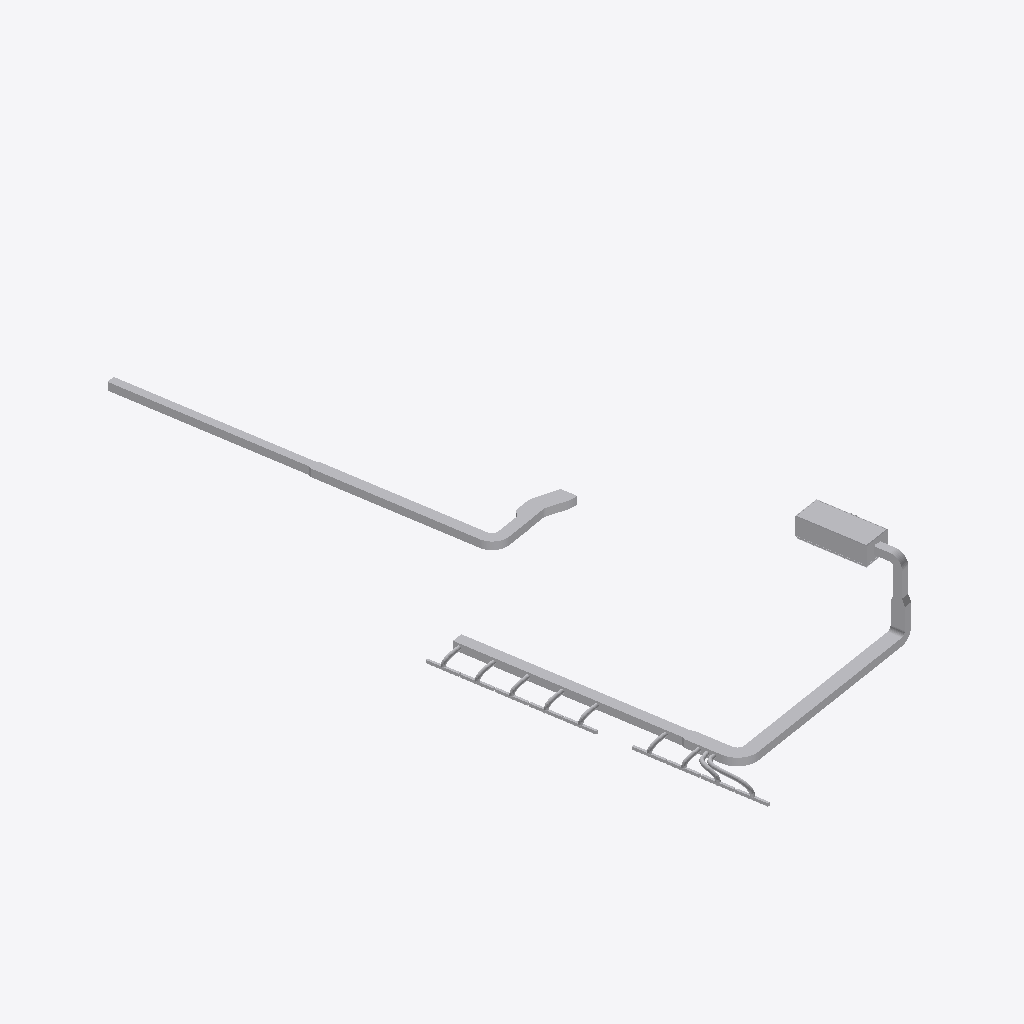
Isometric view of an IFC building model (IFC-SPF (STEP), schema IFC2X3, length unit metre), seen from the south-west, elements coloured by IFC class (only those large enough to see are counted): 40 other elements (light grey).
Extent 10.6 m × 27.3 m × 3.3 m (x, y, z). Storeys (4): PSS at 199.12 m; P00 at 203.87 m; P01 at 208.07 m; P02 at 212.22 m. Elements (53): 23 IfcFlowFitting, 20 IfcFlowSegment, 9 IfcFlowTerminal, 1 IfcBuildingElementProxy.

HEADER;
FILE_DESCRIPTION(('ViewDefinition [CoordinationView_V2.0]','RevitIdentifiers [VersionGUID: 3db3a438-aef0-4b41-96fc-29335844a5f4, NumberOfSaves: 194]','CoordinateReference [CoordinateBase: Shared Coordinates, ProjectSite: Interno]'),'2;1');
FILE_NAME('0000000','2023-05-17T08:49:53',(''),(''),'ODA IFC SDK 22.8','22.1.10.541 - Exporter 22.6.2.0 - Alternate UI 2','');
FILE_SCHEMA(('IFC2X3'));
ENDSEC;
DATA;
#91=IFCPROJECT('3xnxSM6VrCIRd2G0XUb_FW',#20,'0000000',$,$,'ESTAT ACTUAL','EXISTENT',(#86),#83);
#115=IFCSITE('3xnxSM6VrCIRd2G0XUb_FY',#20,'Default',$,$,#114,$,$,.ELEMENT.,(41,33,19,566650),(2,6,38,335),0.0,$,$);
#94=IFCBUILDING('3xnxSM6VrCIRd2G0XUb_FX',#20,'UDIAT',$,$,#16,$,'UDIAT',.ELEMENT.,$,$,#93);
#98=IFCBUILDINGSTOREY('3xnxSM6VrCIRd2G0YXQdLW',#20,'PSS',$,'Nivel:CSPT_NIV_PuntBaseProjecte',#97,$,'PSS',.ELEMENT.,-4.737398926271176);
#102=IFCBUILDINGSTOREY('3xnxSM6VrCIRd2G0YXQ1_r',#20,'P00',$,'Nivel:CSPT_NIV_PuntBaseProjecte',#101,$,'P00',.ELEMENT.,0.012601073728823724);
#106=IFCBUILDINGSTOREY('3xnxSM6VrCIRd2G0YXQ1gV',#20,'P01',$,'Nivel:CSPT_NIV_PuntBaseProjecte',#105,$,'P01',.ELEMENT.,4.212601073728823);
#110=IFCBUILDINGSTOREY('3xnxSM6VrCIRd2G0YXQdOv',#20,'P02',$,'Nivel:CSPT_NIV_PuntBaseProjecte',#109,$,'P02',.ELEMENT.,8.362601073728822);
#2400=IFCFLOWSEGMENT('3gZMkQCLT619wAtGTW8Ist',#20,'Conducto rectangular:CSPT-HVAC-Generic-Te:1625101',$,'Conducto rectangular:CSPT-HVAC-Generic-Te',#2355,#2399,'1625101');
#3110=IFCFLOWSEGMENT('3gZMkQCLT619wAtGTW8Isg',#20,'Conducto rectangular:CSPT-HVAC-Generic-Te:1625104',$,'Conducto rectangular:CSPT-HVAC-Generic-Te',#3077,#3109,'1625104');
#14900=IFCBUILDINGELEMENTPROXY('2kg6vU0ZDDdB2BYiY5pMlx',#20,'CSPT-UTA-Servoclima-CTA:CTA-1:3214868',$,'CSPT-UTA-Servoclima-CTA:CTA-1',#14899,#14896,'3214868',$);
#184=IFCFLOWSEGMENT('19mUYI6bHB$ODFngJzpmjV',#20,'Conducto rectangular:CSPT-HVAC-Generic-Te:992522',$,'Conducto rectangular:CSPT-HVAC-Generic-Te',#138,#182,'992522');
#322=IFCFLOWSEGMENT('19mUYI6bHB$ODFngJzpmjU',#20,'Conducto rectangular:CSPT-HVAC-Generic-Te:992523',$,'Conducto rectangular:CSPT-HVAC-Generic-Te',#254,#321,'992523');
#2984=IFCFLOWSEGMENT('3gZMkQCLT619wAtGTW8Isq',#20,'Conducto rectangular:CSPT-HVAC-Generic-Te:1625102',$,'Conducto rectangular:CSPT-HVAC-Generic-Te',#2435,#2983,'1625102');
#3431=IFCFLOWFITTING('3gZMkQCLT619wAtGTW8Isj',#20,'M_Codo rectangular - Radio:RET_1W:1625111',$,'M_Codo rectangular - Radio:RET_1W',#3430,#3427,'1625111');
#3154=IFCFLOWSEGMENT('3gZMkQCLT619wAtGTW8Ish',#20,'Conducto rectangular:CSPT-HVAC-Generic-Te:1625105',$,'Conducto rectangular:CSPT-HVAC-Generic-Te',#3145,#3153,'1625105');
#507=IFCFLOWSEGMENT('19mUYI6bHB$ODFngJzpmG8',#20,'Conducto rectangular:CSPT-HVAC-Generic-Te:993885',$,'Conducto rectangular:CSPT-HVAC-Generic-Te',#497,#506,'993885');
#462=IFCFLOWSEGMENT('19mUYI6bHB$ODFngJzpmjO',#20,'Conducto rectangular:CSPT-HVAC-Generic-Te:992525',$,'Conducto rectangular:CSPT-HVAC-Generic-Te',#453,#461,'992525');
#739=IFCFLOWFITTING('19mUYI6bHB$ODFngJzpmGq',#20,'M_Codo rectangular - Radio:RET_1W:993889',$,'M_Codo rectangular - Radio:RET_1W',#738,#735,'993889');
#3317=IFCFLOWSEGMENT('3gZMkQCLT619wAtGTW8Isk',#20,'Conducto rectangular:CSPT-HVAC-Generic-Te:1625108',$,'Conducto rectangular:CSPT-HVAC-Generic-Te',#3308,#3316,'1625108');
#10343=IFCFLOWSEGMENT('3gZMkQCLT619wAtGTW8IsE',#20,'Conducto flexible redondo:Flex - Redondo:1625140',$,'Conducto flexible redondo:Flex - Redondo',#8483,#10342,'1625140');
#639=IFCFLOWSEGMENT('19mUYI6bHB$ODFngJzpmGA',#20,'Conducto rectangular:CSPT-HVAC-Generic-Te:993887',$,'Conducto rectangular:CSPT-HVAC-Generic-Te',#624,#638,'993887');
#14993=IFCFLOWFITTING('2ChXcPuP10Fvo47lWUIMh5',#20,'M_Codo rectangular - Radio:RET_1W:3441815',$,'M_Codo rectangular - Radio:RET_1W',#14992,#14989,'3441815');
#3362=IFCFLOWSEGMENT('3gZMkQCLT619wAtGTW8Isl',#20,'Conducto rectangular:CSPT-HVAC-Generic-Te:1625109',$,'Conducto rectangular:CSPT-HVAC-Generic-Te',#3353,#3361,'1625109');
#580=IFCFLOWFITTING('19mUYI6bHB$ODFngJzpmGB',#20,'M_Codo rectangular - Radio:RET_1W:993886',$,'M_Codo rectangular - Radio:RET_1W',#579,#575,'993886');
#3223=IFCFLOWFITTING('3gZMkQCLT619wAtGTW8Ise',#20,'M_Codo rectangular - Radio:RET_1W:1625106',$,'M_Codo rectangular - Radio:RET_1W',#3222,#3219,'1625106');
#2305=IFCFLOWSEGMENT('19mUYI6bHB$ODFngJzpmKv',#20,'Conducto flexible redondo:Flex - Redondo:994156',$,'Conducto flexible redondo:Flex - Redondo',#828,#2303,'994156');
#13235=IFCFLOWTERMINAL('2vNem$vLD9YvH6PIImeyHW',#20,'CSPT_TER_DifusorLineal_Impulsio:1160x100mm:2063353',$,'CSPT_TER_DifusorLineal_Impulsio:1160x100mm',#13234,#13231,'2063353');
#13154=IFCFLOWTERMINAL('2vNem$vLD9YvH6PIImeyHk',#20,'CSPT_TER_DifusorLineal_Impulsio:1160x100mm:2063351',$,'CSPT_TER_DifusorLineal_Impulsio:1160x100mm',#13153,#13150,'2063351');
#13335=IFCFLOWTERMINAL('2vNem$vLD9YvH6PIImeyE7',#20,'CSPT_TER_DifusorLineal_Impulsio:1160x100mm:2063390',$,'CSPT_TER_DifusorLineal_Impulsio:1160x100mm',#13334,#13331,'2063390');
#13385=IFCFLOWTERMINAL('2vNem$vLD9YvH6PIImeyEv',#20,'CSPT_TER_DifusorLineal_Impulsio:1160x100mm:2063392',$,'CSPT_TER_DifusorLineal_Impulsio:1160x100mm',#13384,#13381,'2063392');
#13260=IFCFLOWTERMINAL('2vNem$vLD9YvH6PIImeyHZ',#20,'CSPT_TER_DifusorLineal_Impulsio:1160x100mm:2063354',$,'CSPT_TER_DifusorLineal_Impulsio:1160x100mm',#13259,#13256,'2063354');
#13310=IFCFLOWTERMINAL('2vNem$vLD9YvH6PIImeyE4',#20,'CSPT_TER_DifusorLineal_Impulsio:1160x100mm:2063389',$,'CSPT_TER_DifusorLineal_Impulsio:1160x100mm',#13309,#13306,'2063389');
#13285=IFCFLOWTERMINAL('2vNem$vLD9YvH6PIImeyHY',#20,'CSPT_TER_DifusorLineal_Impulsio:1160x100mm:2063355',$,'CSPT_TER_DifusorLineal_Impulsio:1160x100mm',#13284,#13281,'2063355');
#13360=IFCFLOWTERMINAL('2vNem$vLD9YvH6PIImeyE6',#20,'CSPT_TER_DifusorLineal_Impulsio:1160x100mm:2063391',$,'CSPT_TER_DifusorLineal_Impulsio:1160x100mm',#13359,#13356,'2063391');
#13210=IFCFLOWTERMINAL('2vNem$vLD9YvH6PIImeyHX',#20,'CSPT_TER_DifusorLineal_Impulsio:1160x100mm:2063352',$,'CSPT_TER_DifusorLineal_Impulsio:1160x100mm',#13209,#13206,'2063352');
#3268=IFCFLOWFITTING('3gZMkQCLT619wAtGTW8Isf',#20,'M_Transición rectangular - Ángulo:RET_45 grados:1625107',$,'M_Transición rectangular - Ángulo:RET_45 grados',#3267,#3264,'1625107');
#680=IFCFLOWFITTING('19mUYI6bHB$ODFngJzpmGr',#20,'M_Codo rectangular - Radio:RET_1W:993888',$,'M_Codo rectangular - Radio:RET_1W',#679,#675,'993888');
#7525=IFCFLOWSEGMENT('3gZMkQCLT619wAtGTW8IsA',#20,'Conducto flexible redondo:Flex - Redondo:1625136',$,'Conducto flexible redondo:Flex - Redondo',#6625,#7524,'1625136');
#11551=IFCFLOWSEGMENT('3gZMkQCLT619wAtGTW8IoK',#20,'Conducto flexible redondo:Flex - Redondo:1625390',$,'Conducto flexible redondo:Flex - Redondo',#10651,#11550,'1625390');
#5667=IFCFLOWSEGMENT('3gZMkQCLT619wAtGTW8IsM',#20,'Conducto flexible redondo:Flex - Redondo:1625132',$,'Conducto flexible redondo:Flex - Redondo',#4767,#5666,'1625132');
#4738=IFCFLOWSEGMENT('3gZMkQCLT619wAtGTW8IsG',#20,'Conducto flexible redondo:Flex - Redondo:1625130',$,'Conducto flexible redondo:Flex - Redondo',#3838,#4737,'1625130');
#6596=IFCFLOWSEGMENT('3gZMkQCLT619wAtGTW8IsK',#20,'Conducto flexible redondo:Flex - Redondo:1625134',$,'Conducto flexible redondo:Flex - Redondo',#5696,#6595,'1625134');
#12720=IFCFLOWSEGMENT('3gZMkQCLT619wAtGTW8Ipn',#20,'Conducto flexible redondo:Flex - Redondo:1625419',$,'Conducto flexible redondo:Flex - Redondo',#11580,#12719,'1625419');
#8454=IFCFLOWSEGMENT('3gZMkQCLT619wAtGTW8Is8',#20,'Conducto flexible redondo:Flex - Redondo:1625138',$,'Conducto flexible redondo:Flex - Redondo',#7554,#8453,'1625138');
#785=IFCFLOWFITTING('19mUYI6bHB$ODFngJzpmGt',#20,'M_Transición rectangular - Ángulo:RET_45 grados:993890',$,'M_Transición rectangular - Ángulo:RET_45 grados',#784,#781,'993890');
#3040=IFCFLOWFITTING('3gZMkQCLT619wAtGTW8Isr',#20,'M_Transición rectangular - Ángulo:RET_45 grados:1625103',$,'M_Transición rectangular - Ángulo:RET_45 grados',#3039,#3036,'1625103');
#380=IFCFLOWFITTING('19mUYI6bHB$ODFngJzpmjP',#20,'M_Transición rectangular - Ángulo:RET_45 grados:992524',$,'M_Transición rectangular - Ángulo:RET_45 grados',#379,#376,'992524');
ENDSEC;
